Run: headless pygame with SDL's dummy video driver; simulated clock (each Clock.tick advances the game by its frame time, no real sleeping); random seed 0; keys injected as events and as key.get_pressed() state; no mouse input.
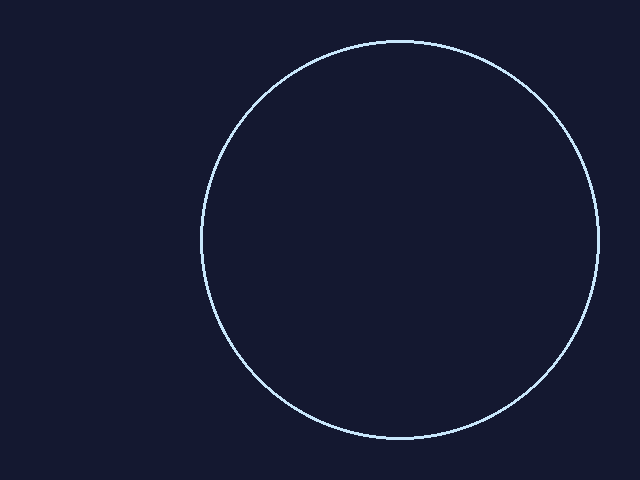
Frame 1 of 4 · flips 1–60 · no input
Frame 2 of 4 · flips 61–180 · tapped SPACE, RETURN · held RIGHT (→), D · screen unchanged from frame 1, image omitted
Frame 3 of 4 · flips 181–300 · held DOWN (↓), S · screen unchanged from frame 2, image omitted
Frame 4 of 4 · flips 301–420 · held LEFT (←), A, UP (↑), W · screen unchanged from frame 3, image omitted

The pygame program that drew these frames:

import pygame as pg

pg.init()
screen = pg.display.set_mode((640, 480))
pg.display.set_caption("Night Sky")
clock = pg.time.Clock()

def draw_star():
    color1 = (200, 230, 250)
    screen.fill((20, 24, 48))
    pg.draw.circle(screen, color1, (400, 240), 200, 3)

running = True
while running:
    for event in pg.event.get():
        if event.type == pg.QUIT:
            running = False

    draw_star()
    pg.display.flip()
    clock.tick(30)


pg.quit()
